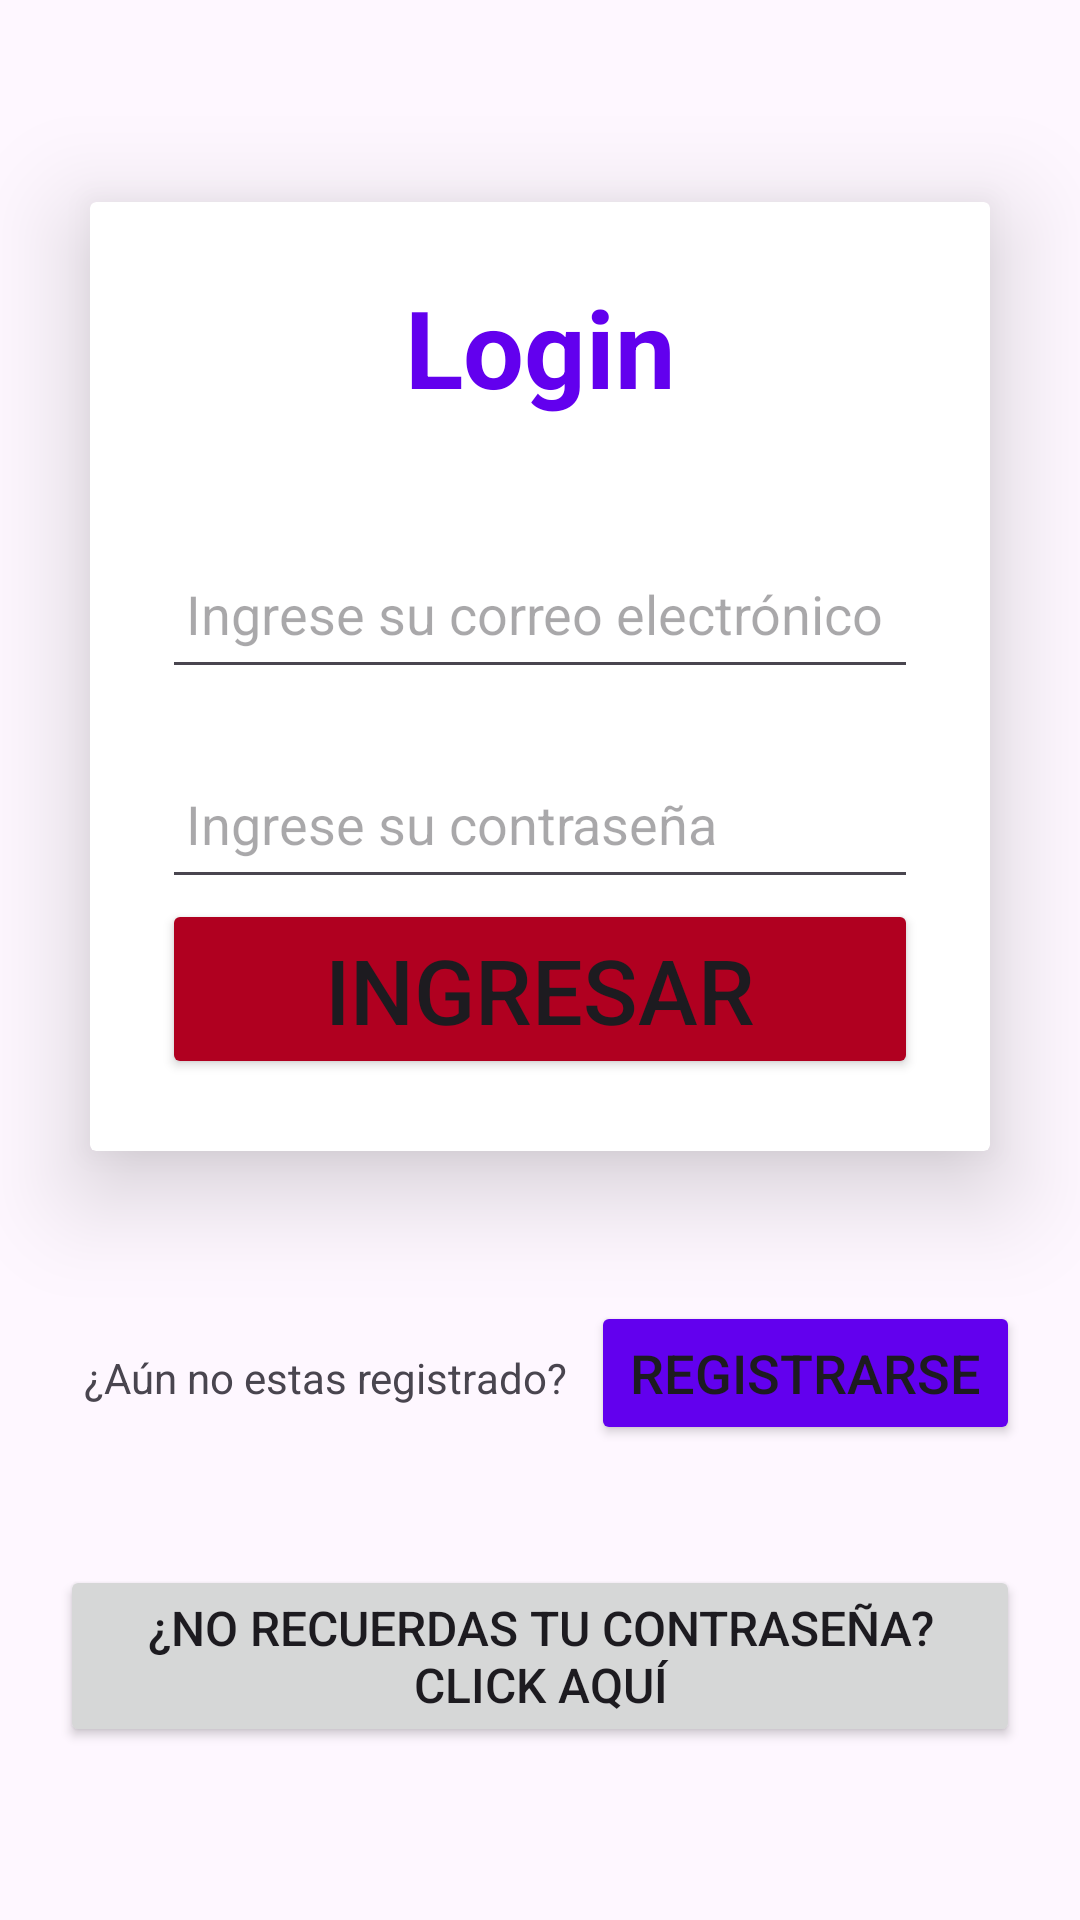

Android layout source for this screen:
<!-- AndroidManifest.xml: application theme Theme.PryRescataPets -->
<!-- res/layout/activity_login.xml -->
<?xml version="1.0" encoding="utf-8"?>
<LinearLayout
    xmlns:android="http://schemas.android.com/apk/res/android"
    xmlns:app="http://schemas.android.com/apk/res-auto"
    xmlns:tools="http://schemas.android.com/tools"
    android:id="@+id/linearLayout"
    android:layout_width="match_parent"
    android:layout_height="match_parent"
    android:orientation="vertical"
    tools:context=".LoginActivity"
    android:gravity="center">

    <ImageView
        android:id="@+id/imageView2"
        android:layout_width="wrap_content"
        android:layout_height="wrap_content"
        app:srcCompat="@drawable/rescatapetslogo1"
        tools:layout_editor_absoluteX="0dp"
        tools:layout_editor_absoluteY="65dp" >

    </ImageView>

    <androidx.cardview.widget.CardView
        android:layout_width="match_parent"
        android:layout_height="wrap_content"
        android:layout_margin="30dp"
        app:cardElevation="20dp"

        >
        <LinearLayout
            android:layout_width="match_parent"
            android:layout_height="wrap_content"
            android:orientation="vertical"
            android:layout_gravity="center_horizontal"
            android:padding="24dp"
            >
            <TextView
                android:layout_width="match_parent"
                android:layout_height="wrap_content"
                android:text="Login"
                android:id="@+id/loginText"
                android:textSize="36sp"
                android:textAlignment="center"
                android:textStyle="bold"
                android:textColor="@color/design_default_color_primary"/>

            <EditText
                android:layout_width="match_parent"
                android:layout_height="50dp"
                android:id="@+id/username"
                android:hint="Ingrese su correo electrónico"
                android:inputType="textEmailAddress"
                android:padding="8dp"
                android:textColor="@color/black"
                android:textColorHighlight="@color/cardview_dark_background"
                android:layout_marginTop="40dp"
                />
            <EditText
                android:layout_width="match_parent"
                android:layout_height="50dp"
                android:id="@+id/pass"
                android:hint="Ingrese su contraseña"
                android:padding="8dp"
                android:inputType="textPassword"
                android:textColor="@color/black"
                android:textColorHighlight="@color/cardview_dark_background"
                android:layout_marginTop="20dp"
                />
            <Button
                android:layout_width="match_parent"
                android:layout_height="60dp"
                android:id="@+id/btnLogin"
                android:text="Ingresar"
                android:textSize="30sp"
                android:backgroundTint="@color/design_default_color_error"

                />
        </LinearLayout>
    </androidx.cardview.widget.CardView>

    <LinearLayout
        android:layout_width="match_parent"
        android:layout_height="wrap_content"
        android:orientation="horizontal"
        android:padding="20dp">
        <TextView
            android:layout_width="wrap_content"
            android:layout_height="wrap_content"
            android:padding="8dp"
            android:text="¿Aún no estas registrado?"
            android:textSize="14sp"
            android:textAlignment="center"
            android:id="@+id/signupText"
            android:layout_marginBottom="10dp"/>
        <Button
            android:layout_width="match_parent"
            android:layout_height="wrap_content"
            android:id="@+id/btnRegScreen"
            android:text="Registrarse"
            android:textSize="18sp"
            android:backgroundTint="@color/design_default_color_primary"/>
    </LinearLayout>

    <LinearLayout
        android:layout_width="match_parent"
        android:layout_height="wrap_content"
        android:orientation="vertical"
        android:padding="20dp">

        <Button
            android:layout_width="match_parent"
            android:layout_height="wrap_content"
            android:id="@+id/ftPassBtn"
            android:text="¿No recuerdas tu contraseña? Click aquí"
            android:textSize="16dp"/>
    </LinearLayout>
</LinearLayout>
<!-- resources referenced by this layout -->
<resources>
  <style name="Theme.PryRescataPets" parent="Base.Theme.PryRescataPets" />
  <style name="Base.Theme.PryRescataPets" parent="Theme.Material3.DayNight.NoActionBar">
          
          
      </style>
  <!-- not gathered from this repository: default colours our renderer supplied (Android Studio template values) -->
  <color name="black">#FF000000</color>
</resources>
